Run: headless pygame with SDL's dummy video driver; simulated clock (each Clock.tick advances the game by its frame time, no real sleeping); random seed 0; keys injected as events and as key.get_pressed() state; no mouse input.
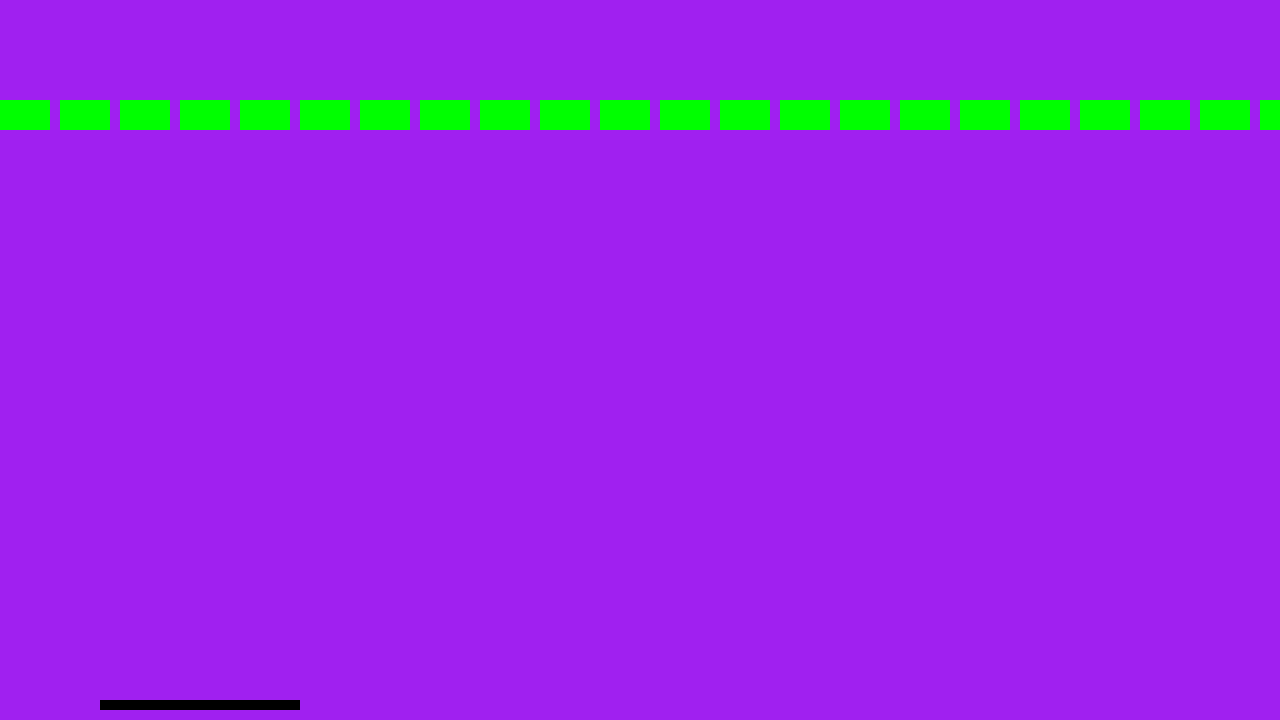
Frame 1 of 4 · flips 1–60 · no input
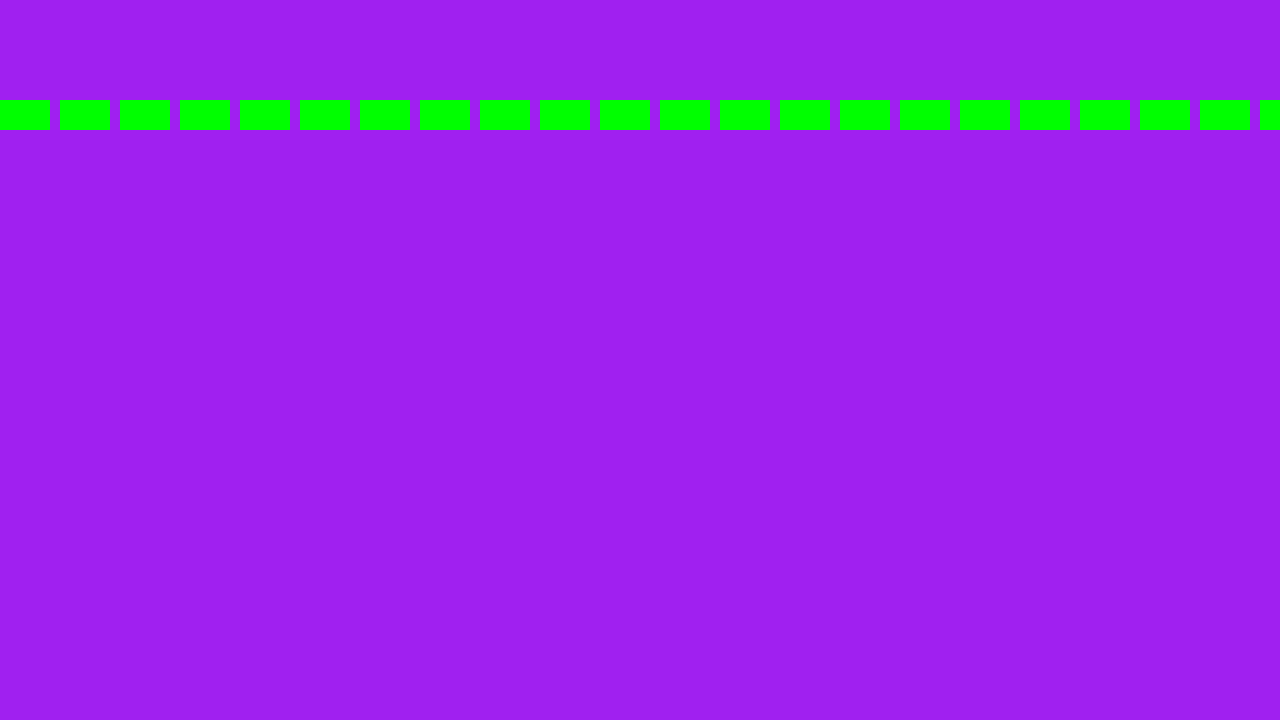
Frame 2 of 4 · flips 61–180 · tapped SPACE, RETURN · held RIGHT (→), D
Frame 3 of 4 · flips 181–300 · held DOWN (↓), S · screen unchanged from frame 2, image omitted
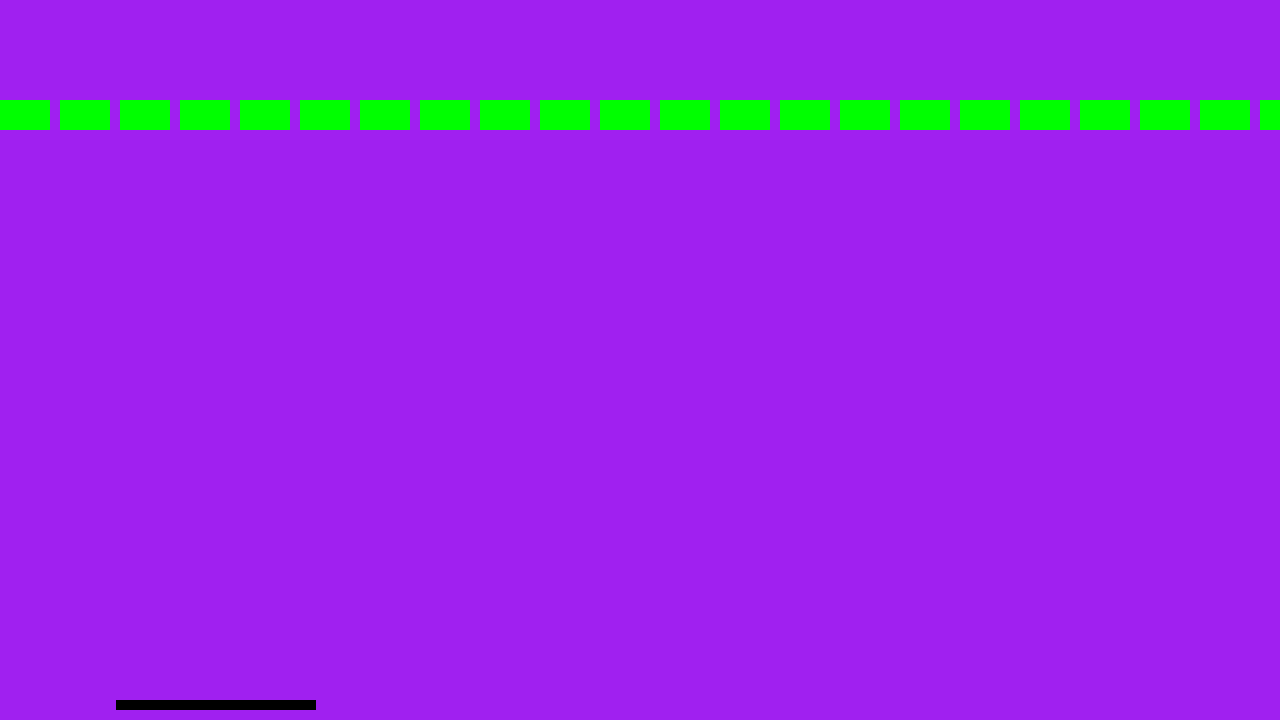
Frame 4 of 4 · flips 301–420 · held LEFT (←), A, UP (↑), W

The pygame program that drew these frames:

# Example file showing a circle moving on screen
import pygame

# pygame setup
pygame.init()
screen = pygame.display.set_mode((1280, 720))
clock = pygame.time.Clock()
running = True
dt = 0

player_pos = pygame.Vector2(100,700)


while running:
    # poll for events
    # pygame.QUIT event means the user clicked X to close your window
    for event in pygame.event.get():
        if event.type == pygame.QUIT:
            running = False

    # fill the screen with a color to wipe away anything from last frame
    screen.fill("purple")
    
    player_pos_tuple = (int(player_pos.x), int(player_pos.y))
    pygame.draw.rect(screen, "black", pygame.Rect(player_pos_tuple[0], player_pos_tuple[1], 200, 10))
    for i in range(22):
        rect_x = i * 60
        rect_y = 100  
        pygame.draw.rect(screen, (0, 255, 0), pygame.Rect(rect_x, rect_y, 50, 30))

    keys = pygame.key.get_pressed()
    if keys[pygame.K_a]:
        player_pos.x -= 1000 * dt
    if keys[pygame.K_d]:
        player_pos.x += 1000 * dt

    # flip() the display to put your work on screen
    pygame.display.flip()

    # limits FPS to 60
    # dt is delta time in seconds since last frame, used for framerate-
    # independent physics.
    dt = clock.tick(60) / 1000

pygame.quit()
